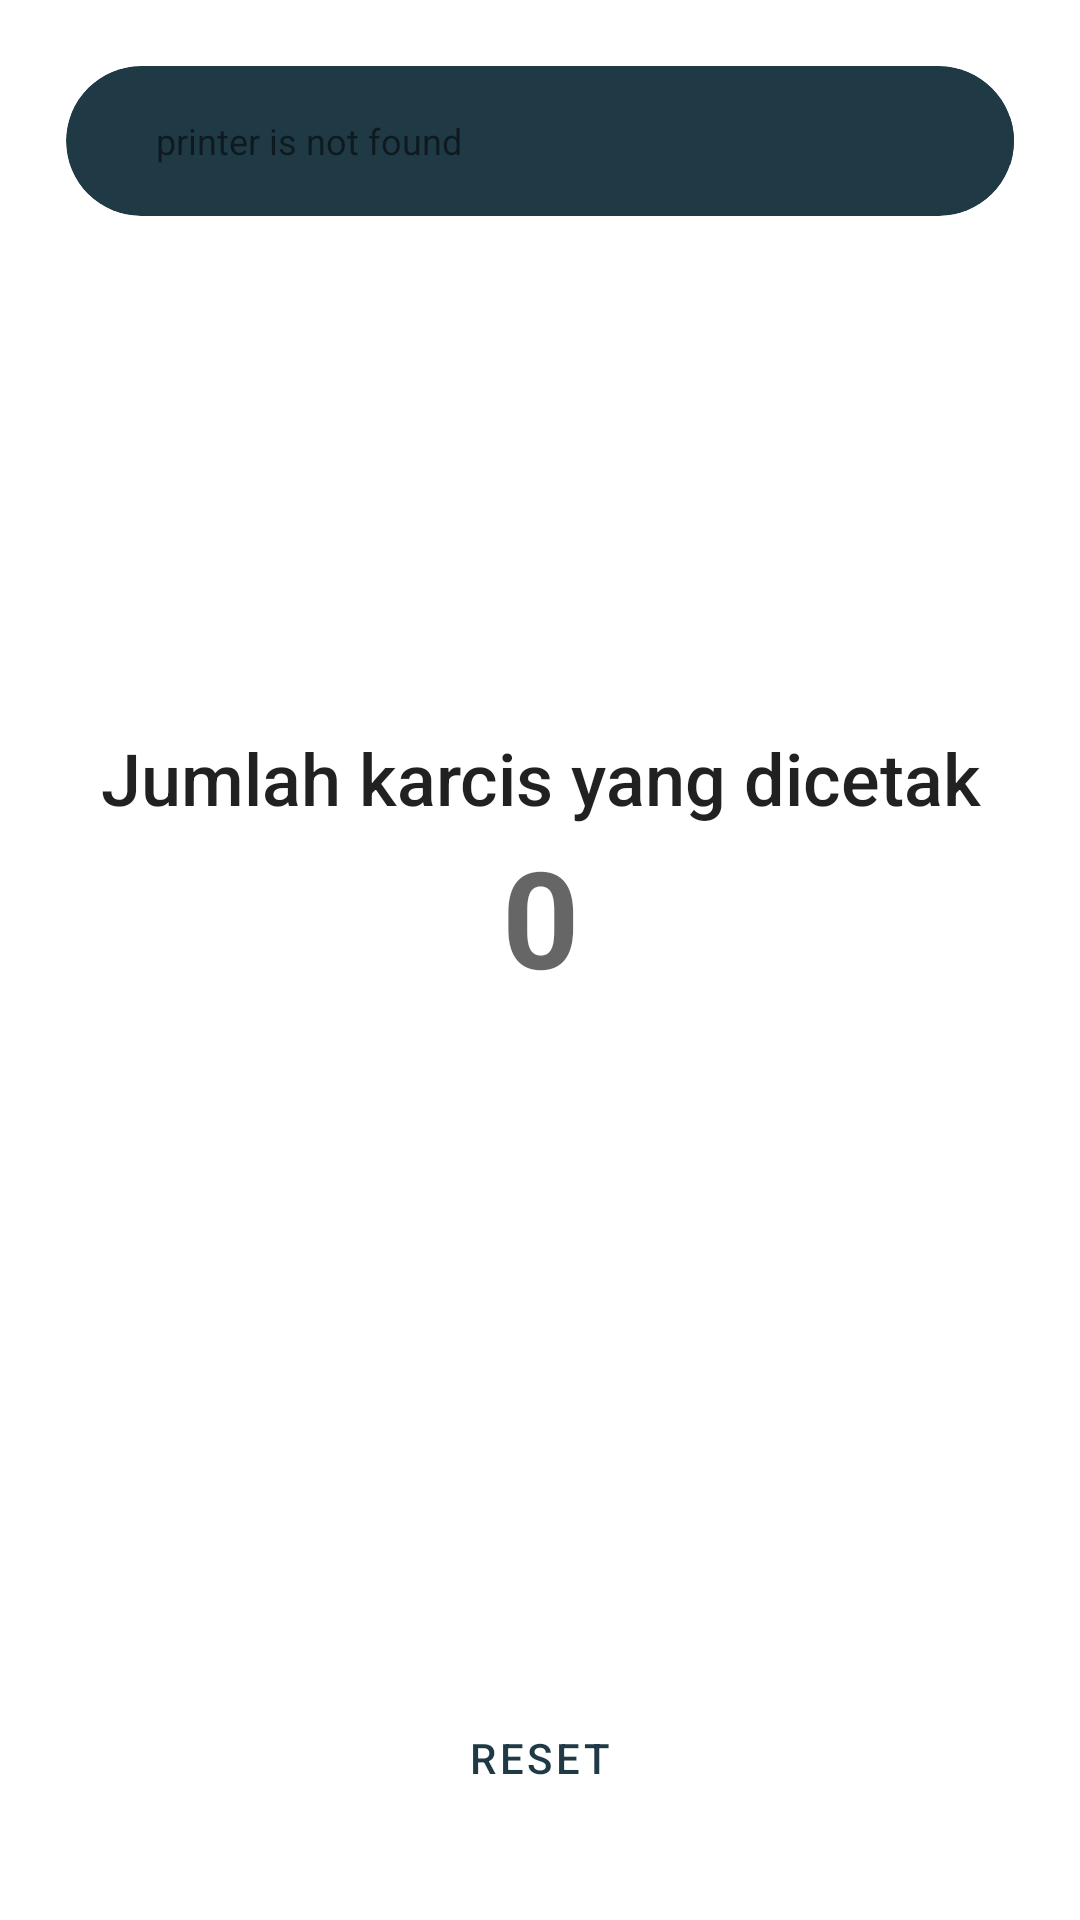

Android layout source for this screen:
<!-- AndroidManifest.xml: application theme Theme.KangParkir -->
<!-- res/layout/activity_main.xml -->
<?xml version="1.0" encoding="utf-8"?>
<androidx.constraintlayout.widget.ConstraintLayout xmlns:android="http://schemas.android.com/apk/res/android"
    xmlns:app="http://schemas.android.com/apk/res-auto"
    xmlns:tools="http://schemas.android.com/tools"
    android:id="@+id/main_root_view"
    android:layout_width="match_parent"
    android:layout_height="match_parent"
    android:orientation="vertical"
    android:padding="14dp"
    tools:context=".MainActivity">

    <LinearLayout
        android:id="@+id/linearLayout"
        android:layout_width="match_parent"
        android:layout_height="wrap_content"
        android:orientation="horizontal"
        app:layout_constraintEnd_toEndOf="parent"
        app:layout_constraintStart_toStartOf="parent"
        app:layout_constraintTop_toTopOf="parent">

        <androidx.cardview.widget.CardView
            android:id="@+id/btn_printer_settings"
            android:layout_width="0dp"
            android:layout_height="wrap_content"
            android:layout_margin="8dp"
            android:layout_weight="1"
            app:cardBackgroundColor="@color/colorPrimary"
            app:cardCornerRadius="25dp"
            app:cardElevation="0dp">

            <LinearLayout
                android:layout_width="match_parent"
                android:layout_height="50dp"
                android:gravity="center"
                android:orientation="horizontal">

                <androidx.appcompat.widget.AppCompatImageView
                    android:layout_width="wrap_content"
                    android:layout_height="wrap_content"
                    android:layout_marginStart="10dp"
                    android:layout_marginLeft="10dp"
                    android:adjustViewBounds="true"
                    android:background="@color/colorPrimary"
                    android:gravity="center|start"
                    android:padding="10dp"
                    android:src="@drawable/ic_print_white" />

                <androidx.appcompat.widget.AppCompatTextView
                    android:id="@+id/tv_printer_info"
                    android:layout_width="0dp"
                    android:layout_height="wrap_content"
                    android:layout_weight="1"
                    android:background="@color/colorPrimary"
                    android:drawablePadding="8dp"
                    android:gravity="center|start"
                    android:text="printer is not found"
                    android:textColor="@color/colorWhite"
                    android:textSize="12sp" />











            </LinearLayout>

        </androidx.cardview.widget.CardView>

        <androidx.cardview.widget.CardView
            android:id="@+id/btn_printer_test"
            android:layout_width="50dp"
            android:layout_height="50dp"
            android:layout_marginTop="8dp"
            android:layout_marginEnd="8dp"
            android:layout_marginRight="8dp"
            android:layout_marginBottom="8dp"
            android:visibility="gone"
            app:cardBackgroundColor="@color/colorPrimary"
            app:cardCornerRadius="25dp"
            app:cardElevation="0dp"
            tools:visibility="visible">

            <androidx.appcompat.widget.AppCompatTextView
                android:layout_width="match_parent"
                android:layout_height="match_parent"
                android:layout_weight="1"
                android:background="@color/colorPrimary"
                android:gravity="center"
                android:text="Test"
                android:textColor="@color/colorWhite"
                android:textSize="12sp" />

        </androidx.cardview.widget.CardView>

    </LinearLayout>

    <LinearLayout
        android:layout_width="match_parent"
        android:layout_height="wrap_content"
        android:gravity="center"
        android:orientation="vertical"
        app:layout_constraintBottom_toTopOf="@+id/btn_print"
        app:layout_constraintEnd_toEndOf="parent"
        app:layout_constraintStart_toStartOf="parent"
        app:layout_constraintTop_toBottomOf="@+id/linearLayout">

        <TextView
            android:id="@+id/textView2"
            android:layout_width="match_parent"
            android:layout_height="wrap_content"
            android:text="Jumlah karcis yang dicetak"
            android:textAlignment="center"
            android:textAppearance="@style/TextAppearance.AppCompat.Body2"
            android:textSize="24sp" />

        <TextView
            android:id="@+id/tv_parking_count"
            android:layout_width="match_parent"
            android:layout_height="wrap_content"
            android:text="0"
            android:textAlignment="center"
            android:textAppearance="@style/TextAppearance.AppCompat.Display2"
            android:textStyle="bold" />
    </LinearLayout>

    <Button
        android:id="@+id/btn_print"
        style="@style/Widget.MaterialComponents.Button"
        android:layout_width="0dp"
        android:layout_height="wrap_content"
        android:layout_marginBottom="16dp"
        android:text="print"
        app:layout_constraintBottom_toTopOf="@+id/btn_reset"
        app:layout_constraintEnd_toEndOf="parent"
        app:layout_constraintHorizontal_bias="0.571"
        app:layout_constraintStart_toStartOf="parent" />

    <Button
        android:id="@+id/btn_reset"
        style="@style/Widget.MaterialComponents.Button.OutlinedButton"
        android:layout_width="0dp"
        android:layout_height="wrap_content"
        android:layout_marginBottom="16dp"
        android:text="reset"
        app:layout_constraintBottom_toBottomOf="parent"
        app:layout_constraintEnd_toEndOf="parent"
        app:layout_constraintStart_toStartOf="parent" />

</androidx.constraintlayout.widget.ConstraintLayout>
<!-- resources referenced by this layout -->
<resources>
  <color name="colorPrimary">#1F3A45</color>
  <style name="Theme.KangParkir" parent="Theme.MaterialComponents.Light.DarkActionBar">
          
          <item name="colorPrimary">@color/colorPrimary</item>
          <item name="colorPrimaryVariant">@color/colorPrimaryDark</item>
          <item name="colorOnPrimary">@color/white</item>
          
          <item name="colorSecondary">@color/purple_500</item>
          <item name="colorSecondaryVariant">@color/purple_700</item>
          <item name="colorOnSecondary">@color/white</item>
          
          <item name="android:statusBarColor" tools:targetApi="l">?attr/colorPrimaryVariant</item>
          
      </style>
  <color name="colorPrimaryDark">#172D35</color>
  <color name="white">#FFFFFFFF</color>
  <color name="purple_500">#FF6200EE</color>
  <color name="purple_700">#FF3700B3</color>
</resources>
